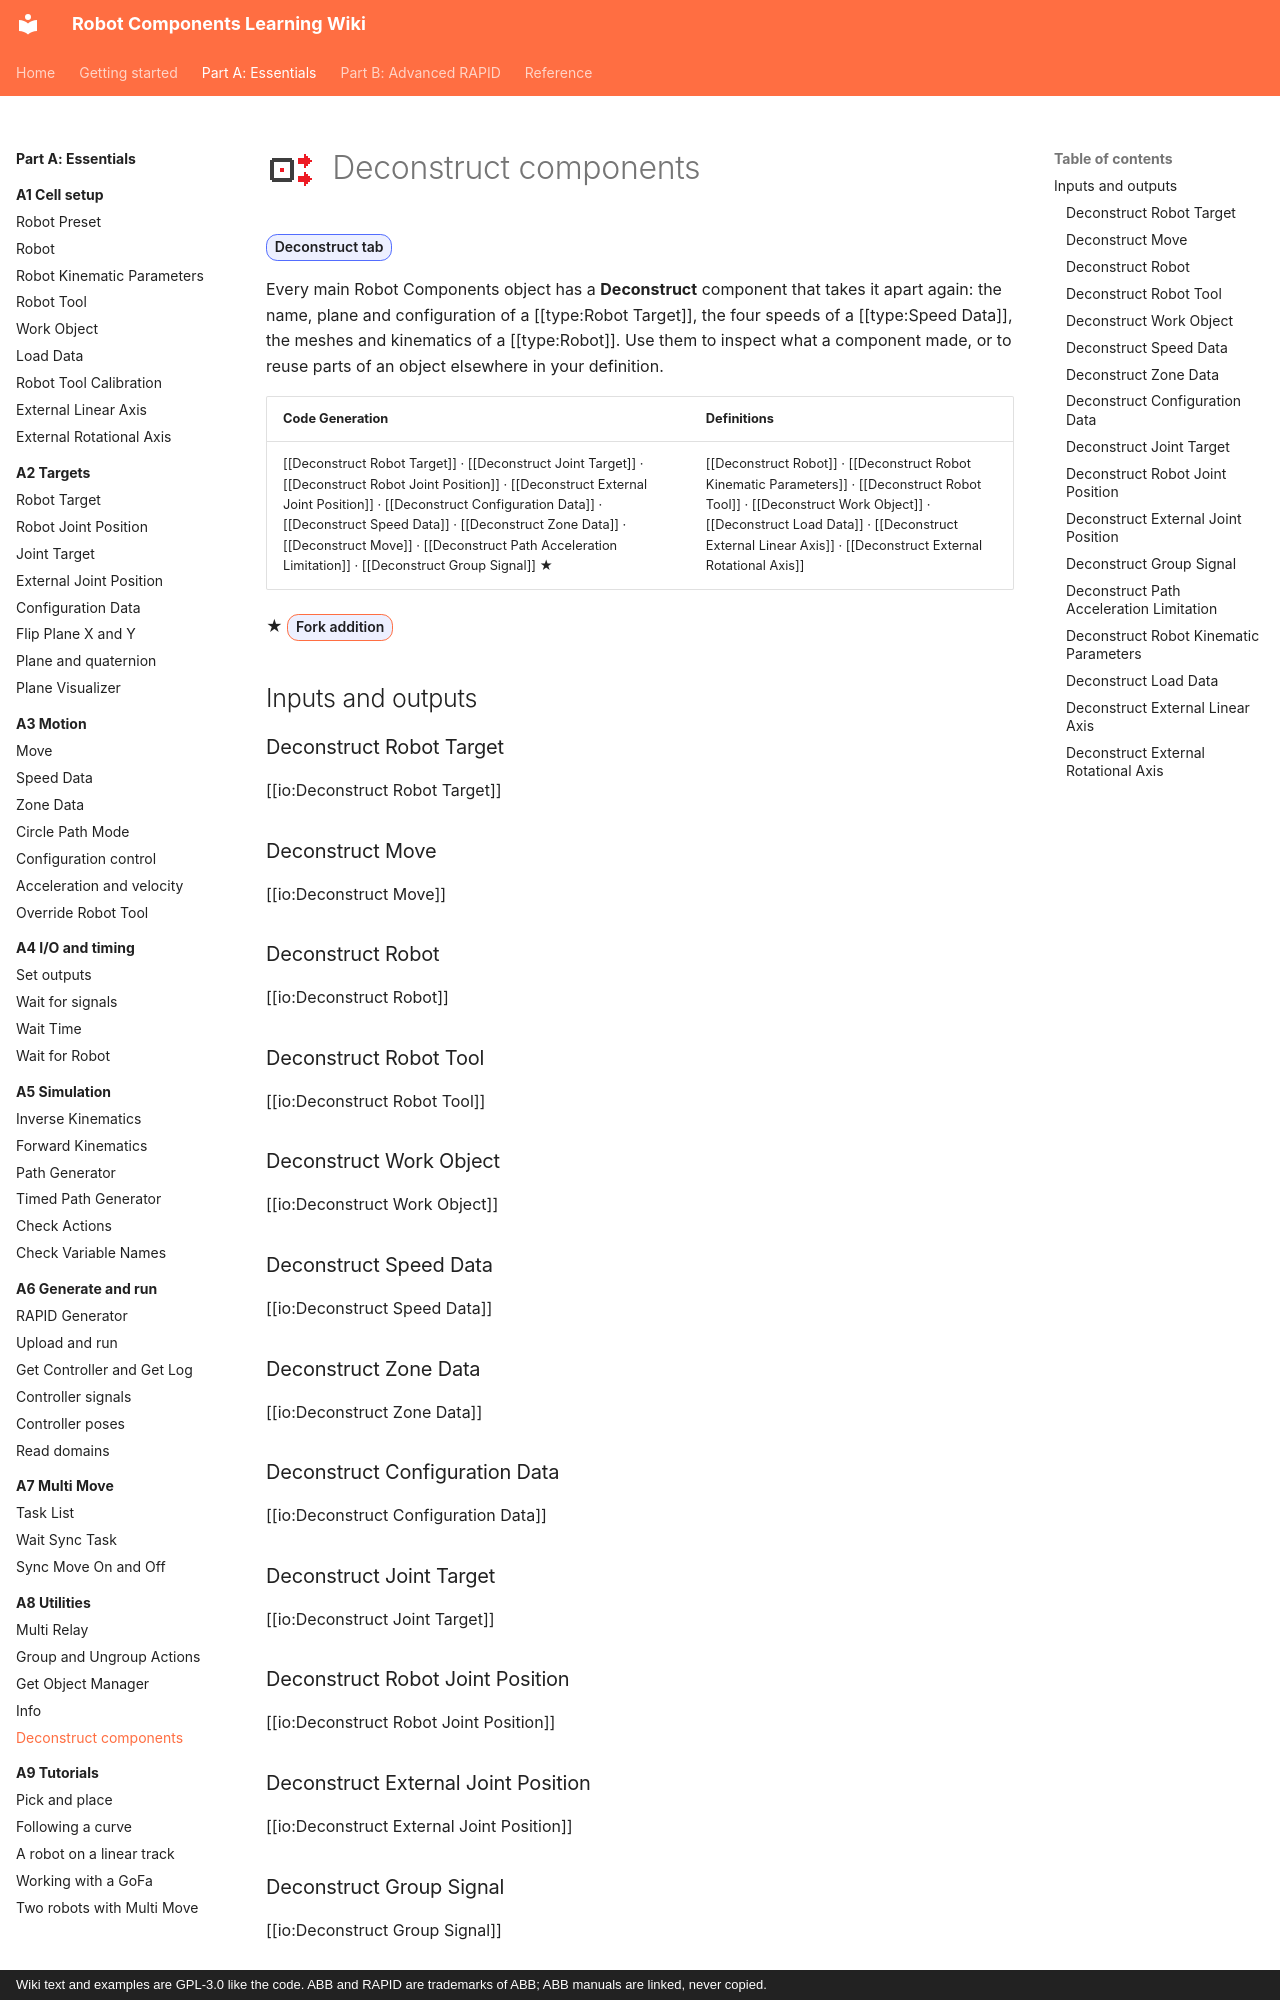

repository: jpdrude/RobotComponents · page: part-a/a8-utilities/deconstruct/index.html · generator: mkdocs · copyright: Wiki text and examples are GPL-3.0 like the code. ABB and RAPID are trademarks of ABB; ABB manuals are linked, never copied.

---
title: Deconstruct components
description: Take Robot Components objects apart into their values.
---

# ![](../../assets/icons/rc/deconstruct-robot-target.png){ .rc-icon--title } Deconstruct components

<span class="rc-badge">Deconstruct tab</span>

Every main Robot Components object has a **Deconstruct** component that takes it apart
again: the name, plane and configuration of a [[type:Robot Target]], the four speeds of a
[[type:Speed Data]], the meshes and kinematics of a [[type:Robot]]. Use them to inspect what
a component made, or to reuse parts of an object elsewhere in your definition.

| Code Generation | Definitions |
|---|---|
| [[Deconstruct Robot Target]] · [[Deconstruct Joint Target]] · [[Deconstruct Robot Joint Position]] · [[Deconstruct External Joint Position]] · [[Deconstruct Configuration Data]] · [[Deconstruct Speed Data]] · [[Deconstruct Zone Data]] · [[Deconstruct Move]] · [[Deconstruct Path Acceleration Limitation]] · [[Deconstruct Group Signal]] ★ | [[Deconstruct Robot]] · [[Deconstruct Robot Kinematic Parameters]] · [[Deconstruct Robot Tool]] · [[Deconstruct Work Object]] · [[Deconstruct Load Data]] · [[Deconstruct External Linear Axis]] · [[Deconstruct External Rotational Axis]] |

★ <span class="rc-badge rc-badge--fork">Fork addition</span>

## Inputs and outputs

### Deconstruct Robot Target
[[io:Deconstruct Robot Target]]

### Deconstruct Move
[[io:Deconstruct Move]]

### Deconstruct Robot
[[io:Deconstruct Robot]]

### Deconstruct Robot Tool
[[io:Deconstruct Robot Tool]]

### Deconstruct Work Object
[[io:Deconstruct Work Object]]

### Deconstruct Speed Data
[[io:Deconstruct Speed Data]]

### Deconstruct Zone Data
[[io:Deconstruct Zone Data]]

### Deconstruct Configuration Data
[[io:Deconstruct Configuration Data]]

### Deconstruct Joint Target
[[io:Deconstruct Joint Target]]

### Deconstruct Robot Joint Position
[[io:Deconstruct Robot Joint Position]]
